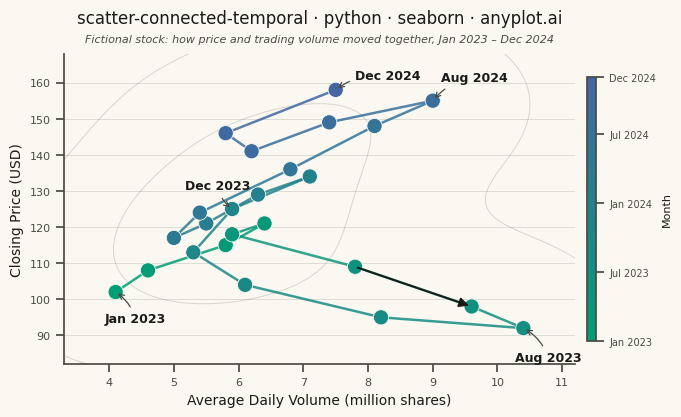

Write the Python code that produced this figure.
"""anyplot.ai
scatter-connected-temporal: Connected Scatter Plot with Temporal Path
Library: seaborn 0.13.2 | Python 3.13.13
Quality: pending | Updated: 2026-06-09
"""

import os

import matplotlib.pyplot as plt
import numpy as np
import pandas as pd
import seaborn as sns
from matplotlib.collections import LineCollection
from matplotlib.colors import LinearSegmentedColormap


# Theme-adaptive chrome tokens (Imprint palette)
THEME = os.getenv("ANYPLOT_THEME", "light")
PAGE_BG = "#FAF8F1" if THEME == "light" else "#1A1A17"
ELEVATED_BG = "#FFFDF6" if THEME == "light" else "#242420"
INK = "#1A1A17" if THEME == "light" else "#F0EFE8"
INK_SOFT = "#4A4A44" if THEME == "light" else "#B8B7B0"

# Imprint sequential colormap: brand green (early) → blue (recent)
imprint_seq = LinearSegmentedColormap.from_list("imprint_seq", ["#009E73", "#4467A3"])

sns.set_theme(
    style="ticks",
    rc={
        "figure.facecolor": PAGE_BG,
        "axes.facecolor": PAGE_BG,
        "axes.edgecolor": INK_SOFT,
        "axes.labelcolor": INK,
        "text.color": INK,
        "xtick.color": INK_SOFT,
        "ytick.color": INK_SOFT,
        "grid.color": INK,
        "grid.alpha": 0.15,
        "legend.facecolor": ELEVATED_BG,
        "legend.edgecolor": INK_SOFT,
    },
)

# Monthly closing price vs. average daily trading volume for a fictional stock, Jan 2023 – Dec 2024
months = pd.period_range("2023-01", periods=24, freq="M")
t = np.arange(len(months), dtype=float)
n = len(months)

price = np.array(
    [
        102,
        108,
        115,
        121,
        118,
        109,
        98,
        92,
        95,
        104,
        113,
        125,
        134,
        129,
        121,
        117,
        124,
        136,
        148,
        155,
        149,
        141,
        146,
        158,
    ],
    dtype=float,
)
volume = np.array(
    [
        4.1,
        4.6,
        5.8,
        6.4,
        5.9,
        7.8,
        9.6,
        10.4,
        8.2,
        6.1,
        5.3,
        5.9,
        7.1,
        6.3,
        5.5,
        5.0,
        5.4,
        6.8,
        8.1,
        9.0,
        7.4,
        6.2,
        5.8,
        7.5,
    ]
)

X_LABEL = "Average Daily Volume (million shares)"
Y_LABEL = "Closing Price (USD)"
df = pd.DataFrame({X_LABEL: volume, Y_LABEL: price, "Month": t})

# Canvas: landscape 16:9 → exactly 3200×1800 px
fig, ax = plt.subplots(figsize=(8, 4.5), dpi=400)
fig.subplots_adjust(left=0.11, bottom=0.13, right=0.88, top=0.82)

# Background: seaborn KDE contours showing where price/volume spent most of the two years
sns.kdeplot(data=df, x=X_LABEL, y=Y_LABEL, levels=3, color=INK_SOFT, alpha=0.2, linewidths=0.7, bw_adjust=1.2, ax=ax)

# Temporal path: LineCollection with Imprint sequential gradient
norm = plt.Normalize(t[0], t[-1])
points = np.column_stack([volume, price])
segments = np.array([[points[i], points[i + 1]] for i in range(n - 1)])
lc = LineCollection(segments, cmap=imprint_seq, norm=norm, linewidths=1.8, zorder=2, alpha=0.85)
lc.set_array(t[:-1])
ax.add_collection(lc)

# Scatter markers with temporal hue encoding via seaborn continuous palette
sns.scatterplot(
    data=df,
    x=X_LABEL,
    y=Y_LABEL,
    hue="Month",
    hue_norm=(t[0], t[-1]),
    palette=imprint_seq,
    s=120,
    edgecolor=PAGE_BG,
    linewidth=0.6,
    legend=False,
    zorder=3,
    ax=ax,
)

# Directional arrow on temporal path (Jun→Jul 2023 segment makes time direction explicit)
i_dir = 5
ax.annotate(
    "",
    xy=(volume[i_dir + 1], price[i_dir + 1]),
    xytext=(volume[i_dir], price[i_dir]),
    arrowprops={"arrowstyle": "-|>", "color": INK, "lw": 1.4, "mutation_scale": 14},
    zorder=4,
)

# Key time-point annotations: start, volume spike, rally peak, end
key_points = {0: (-8, -22), 7: (-6, -24), 11: (-34, 14), 19: (6, 14), n - 1: (14, 8)}
for idx, offset in key_points.items():
    ax.annotate(
        months[idx].strftime("%b %Y"),
        (volume[idx], price[idx]),
        textcoords="offset points",
        xytext=offset,
        fontsize=9,
        fontweight="bold",
        color=INK,
        arrowprops={"arrowstyle": "->", "color": INK_SOFT, "lw": 0.9, "connectionstyle": "arc3,rad=0.2"},
    )

# Narrative subtitle
ax.text(
    0.5,
    1.03,
    "Fictional stock: how price and trading volume moved together, Jan 2023 – Dec 2024",
    transform=ax.transAxes,
    fontsize=8,
    color=INK_SOFT,
    ha="center",
    va="bottom",
    style="italic",
)

ax.set_xlabel(X_LABEL, fontsize=10)
ax.set_ylabel(Y_LABEL, fontsize=10)
ax.set_title(
    "scatter-connected-temporal · python · seaborn · anyplot.ai", fontsize=12, fontweight="medium", pad=22, color=INK
)
ax.tick_params(axis="both", labelsize=8)
sns.despine(ax=ax)
ax.yaxis.grid(True, alpha=0.15, linewidth=0.6, color=INK)

ax.set_xlim(volume.min() - 0.8, volume.max() + 0.8)
ax.set_ylim(price.min() - 10, price.max() + 10)

# Colorbar for temporal scale
sm = plt.cm.ScalarMappable(cmap=imprint_seq, norm=norm)
sm.set_array([])
cbar = fig.colorbar(sm, ax=ax, pad=0.02, aspect=30, shrink=0.85)
cbar.set_ticks([0, 6, 12, 18, 23])
cbar.set_ticklabels([months[i].strftime("%b %Y") for i in (0, 6, 12, 18, 23)])
cbar.set_label("Month", fontsize=8, color=INK)
cbar.ax.tick_params(labelsize=7, colors=INK_SOFT)
cbar.outline.set_edgecolor(INK_SOFT)

plt.savefig(f"plot-{THEME}.png", dpi=400, facecolor=PAGE_BG)
